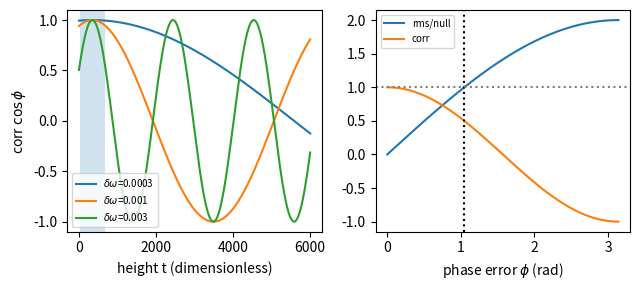

Reproduce this figure in Python.
import numpy as np, matplotlib; matplotlib.use("Agg"); import matplotlib.pyplot as plt
fig,ax=plt.subplots(1,2,figsize=(6.5,3)); t=np.linspace(0,6000,2000); tc=347
for d in [3e-4,1e-3,3e-3]: ax[0].plot(t,np.cos(d*(t-tc)),label=r"$\delta\omega$=%g"%d)
ax[0].axvspan(14,680,alpha=0.2); ax[0].set_xlabel("height t (dimensionless)"); ax[0].set_ylabel(r"corr $\cos\phi$"); ax[0].legend(fontsize=7)
p=np.linspace(0,np.pi,300); ax[1].plot(p,2*np.abs(np.sin(p/2)),label="rms/null"); ax[1].plot(p,np.cos(p),label="corr")
ax[1].axvline(np.pi/3,ls=":",c="k"); ax[1].axhline(1,ls=":",c="gray"); ax[1].set_xlabel(r"phase error $\phi$ (rad)"); ax[1].legend(fontsize=7)
plt.tight_layout(); plt.savefig("sparse-frequency_dephasing.pdf", bbox_inches="tight")
